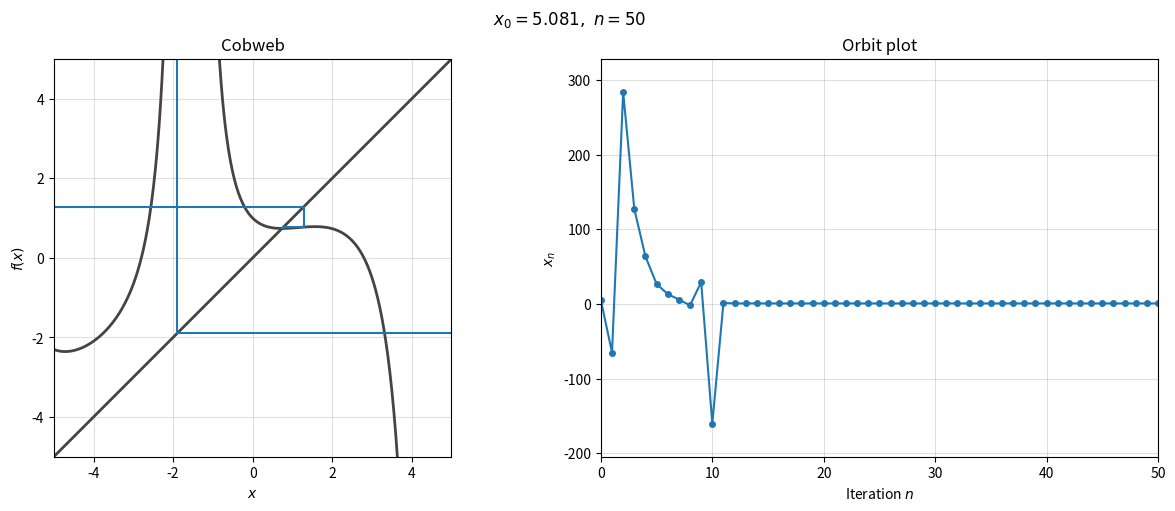

This figure's Python source:
import numpy as np
import matplotlib.pyplot as plt
from matplotlib.animation import FuncAnimation
import random as rand

# ------------------
# Animation function
# ------------------

def animate_cobweb_and_orbit(f, x0, a, b, r=None, iters=25):

    # ---------- Precompute orbit ----------
    x_vals = np.zeros(iters + 1)
    x_vals[0] = x0
    for n in range(iters):
        x_vals[n + 1] = f(x_vals[n], r)

    # ---------- Precompute cobweb points ----------
    px = np.zeros(2 * iters + 1)
    py = np.zeros(2 * iters + 1)
    px[0], py[0] = x0, 0.0

    for k in range(1, 2 * iters + 1):
        if k % 2 == 1:      # vertical step
            px[k] = px[k - 1]
            py[k] = f(px[k - 1], r)
        else:               # horizontal step
            px[k] = py[k - 1]
            py[k] = py[k - 1]

    # ---------- Figure ----------
    fig, (ax_cob, ax_orb) = plt.subplots(
        1, 2, figsize=(12, 5), constrained_layout=True
    )

    # ---------- Cobweb background ----------
    x = np.linspace(a, b, 600)
    ax_cob.plot(x, f(x, r), c="#444444", lw=2)
    ax_cob.plot(x, x, c="#444444", lw=2)

    cobweb_line, = ax_cob.plot([], [], c="tab:blue", lw=1.5)

    ax_cob.set_xlim(a, b)
    ax_cob.set_ylim(a, b)
    ax_cob.set_aspect("equal")
    ax_cob.set_xlabel("$x$")
    ax_cob.set_ylabel("$f(x)$")
    ax_cob.set_title("Cobweb")
    ax_cob.grid(True, alpha=0.4)

    # ---------- Orbit plot ----------
    orbit_line, = ax_orb.plot([], [], marker="o", lw=1.5, ms=4)

    ax_orb.set_xlim(0, iters)
    ax_orb.set_xlabel("Iteration $n$")
    ax_orb.set_ylabel("$x_n$")
    ax_orb.set_title("Orbit plot")
    ax_orb.grid(True, alpha=0.4)

    # Fix orbit y-limits ONCE (important!)
    ymin = x_vals.min()
    ymax = x_vals.max()
    pad = 0.1 * (ymax - ymin + 1e-12)
    ax_orb.set_ylim(ymin - pad, ymax + pad)

    title = fig.suptitle("")

    # ---------- Animation update ----------
    def update(n):
        cobweb_line.set_data(px[:2 * n + 1], py[:2 * n + 1])
        orbit_line.set_data(range(n + 1), x_vals[:n + 1])

        if r is None:
            title.set_text(rf"$x_0={x0:.3f},\ n={n}$")
        else:
            title.set_text(rf"$x_0={x0:.3f},\ r={r:.3f},\ n={n}$")

        return cobweb_line, orbit_line, title

    ani = FuncAnimation(
        fig,
        update,
        frames=iters + 1,
        interval=200,
        blit=False
    )

    plt.show()
    return ani

# ----------
# Run things
# ----------

def f(x, r=None):
    func = np.cos(x) - x
    func_prime = -np.sin(x) - 1
    return x - func / func_prime

x0 = 5 #4.916
a, b = -5.0, 5.0
iters = 50
epsilon = 1e-1
x0 += epsilon*rand.uniform(-1, 1)

ani = animate_cobweb_and_orbit(f, x0, a, b, iters=iters)
ani.save("newton_cobweb_and_orbit.gif", writer="pillow", fps=10)
